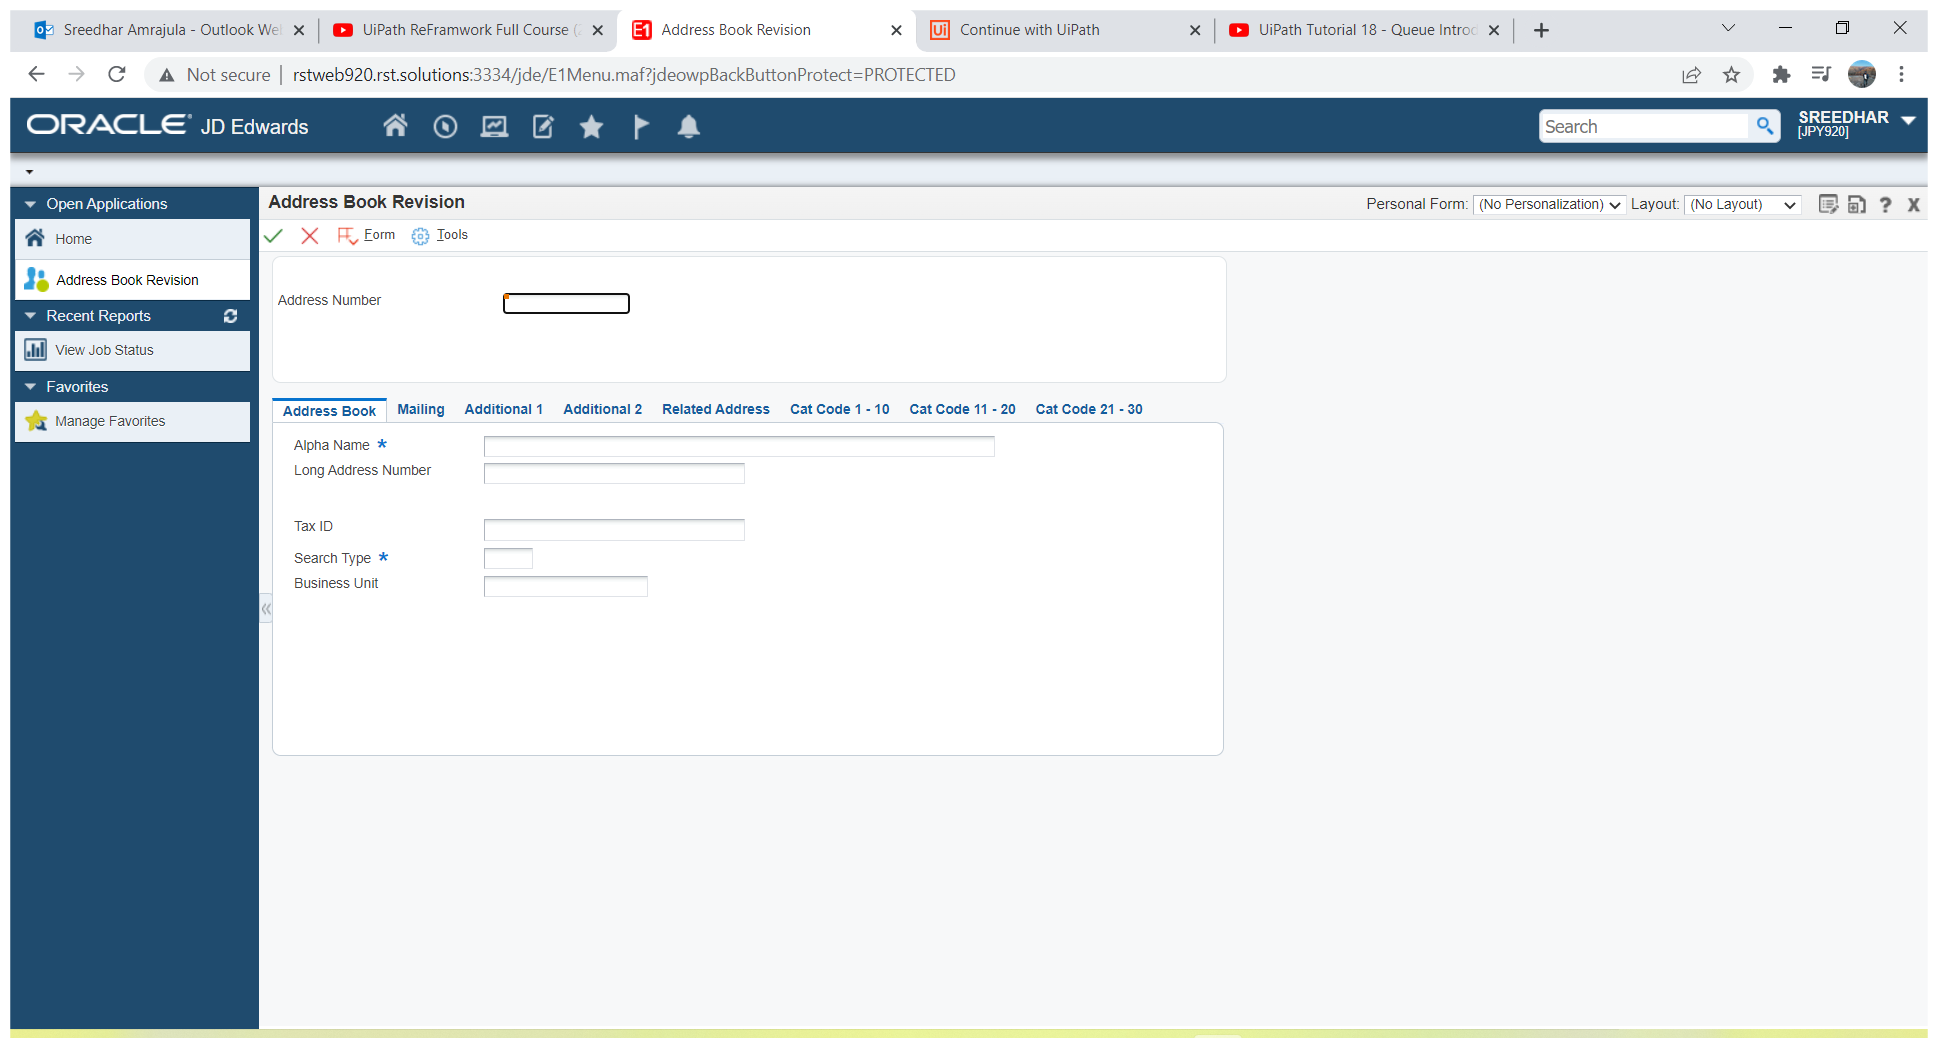
Task: Robotic Enterprise Framework Orchestartor queue
Workflow: Process

Step 1: Use Browser Chrome: Address Book Revision in window 'Address Book Revision' (chrome.exe)

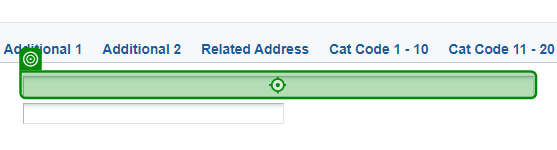
Step 2: type "[in_TransactionItem.SpecificContent("in_Empname").ToString]" into 'Alpha Name'

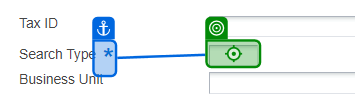
Step 3: type "E" into 'Search Type'

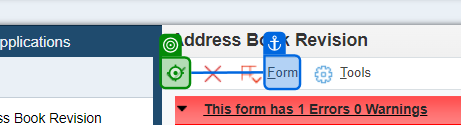
Step 4: click